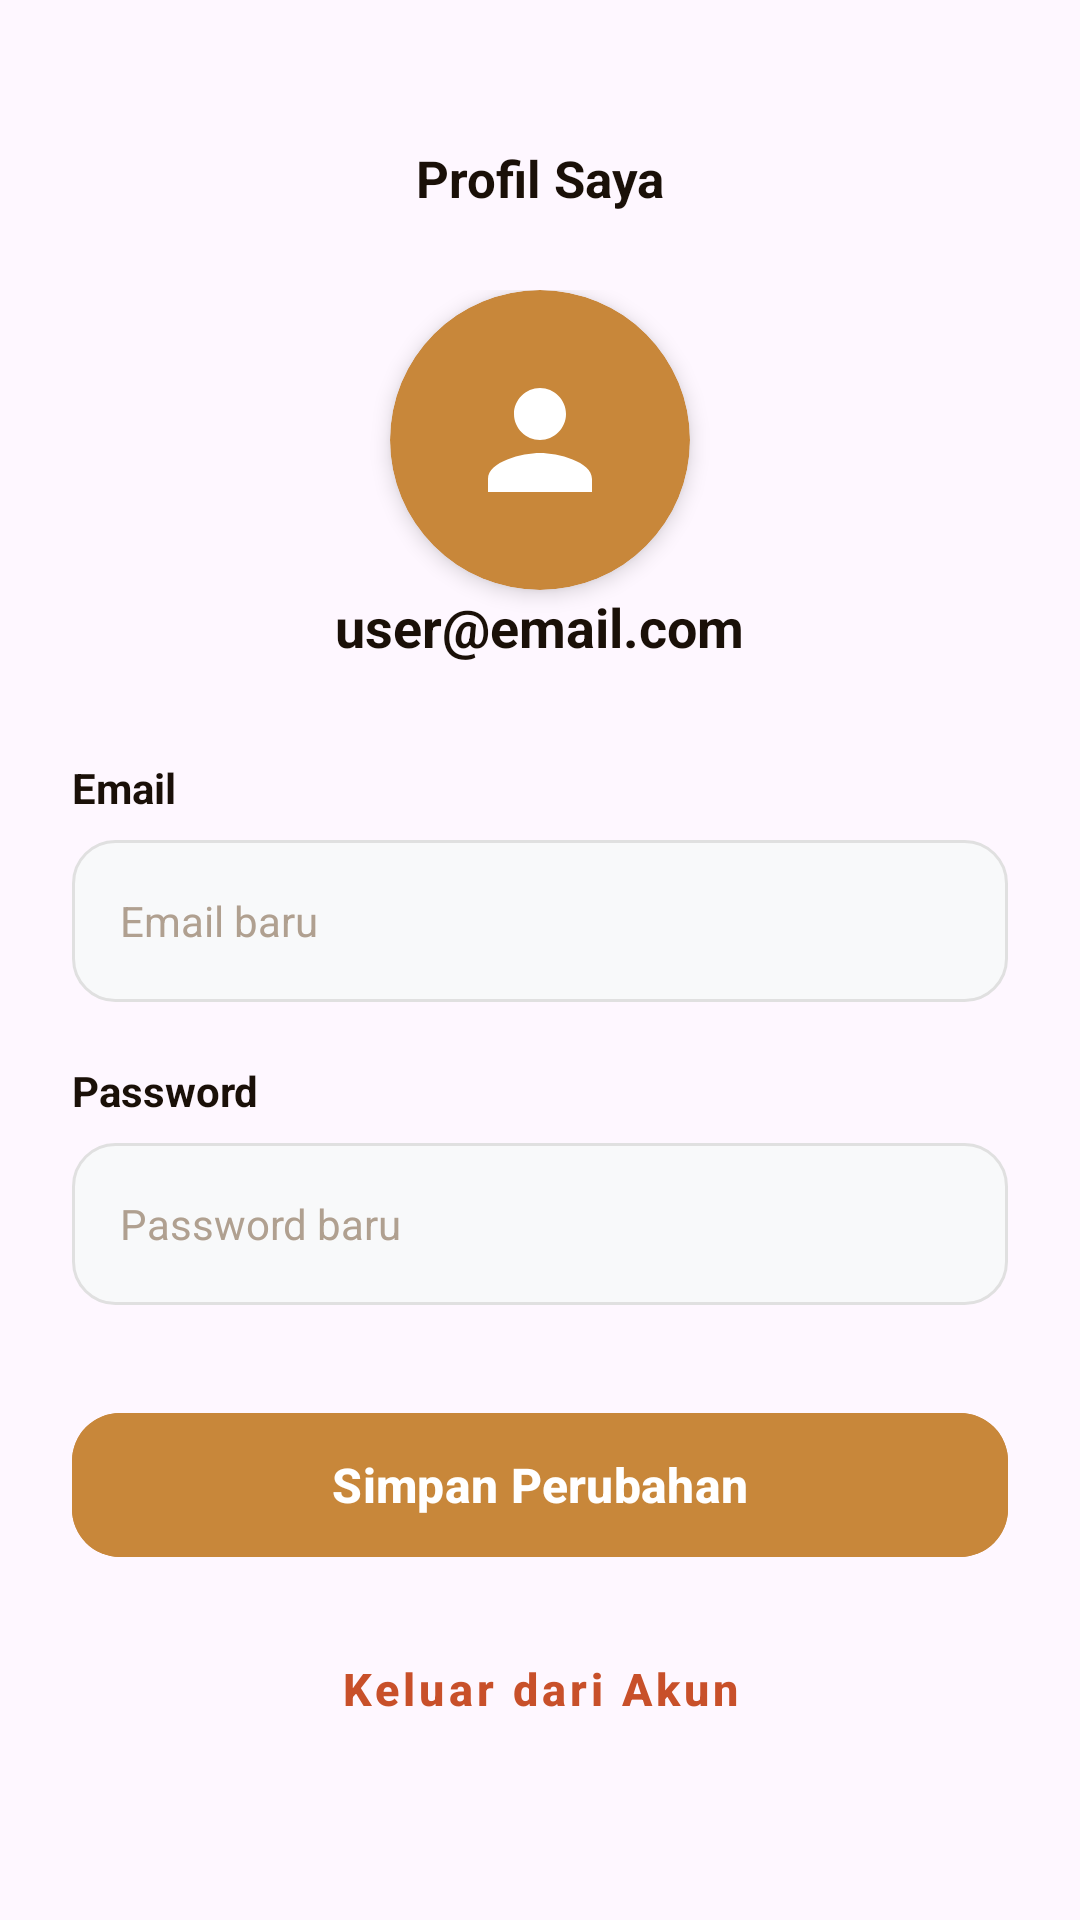

Produce the Android XML layout that renders to this screen, including the resource entries it uses.
<!-- AndroidManifest.xml: activity theme Theme.Monamie -->
<!-- res/layout/fragment_profile.xml -->
<?xml version="1.0" encoding="utf-8"?>
<androidx.core.widget.NestedScrollView
    xmlns:android="http://schemas.android.com/apk/res/android"
    xmlns:app="http://schemas.android.com/apk/res-auto"
    android:layout_width="match_parent"
    android:layout_height="match_parent"
    android:background="@android:color/transparent"
    android:clipToPadding="false"
    android:paddingBottom="150dp">

    <LinearLayout
        android:layout_width="match_parent"
        android:layout_height="wrap_content"
        android:orientation="vertical"
        android:paddingHorizontal="24dp">

        
        <LinearLayout
            android:layout_width="match_parent"
            android:layout_height="wrap_content"
            android:orientation="horizontal"
            android:gravity="center_vertical"
            android:paddingTop="48dp"
            android:paddingBottom="16dp">

            <TextView
                android:layout_width="match_parent"
                android:layout_height="wrap_content"
                android:gravity="center"
                android:text="Profil Saya"
                android:textColor="#1A1008"
                android:textSize="17sp"
                android:textStyle="bold" />
        </LinearLayout>

        
        <LinearLayout
            android:layout_width="match_parent"
            android:layout_height="wrap_content"
            android:gravity="center"
            android:orientation="vertical"
            android:layout_marginTop="10dp"
            android:layout_marginBottom="32dp">

            <androidx.cardview.widget.CardView
                android:layout_width="100dp"
                android:layout_height="100dp"
                app:cardCornerRadius="50dp"
                app:cardElevation="4dp"
                app:cardBackgroundColor="#C8873A">

                <ImageView
                    android:id="@+id/ivUserAvatar"
                    android:layout_width="match_parent"
                    android:layout_height="match_parent"
                    android:padding="24dp"
                    android:src="@drawable/ic_profile"
                    app:tint="@color/white" />
            </androidx.cardview.widget.CardView>

            <TextView
                android:id="@+id/tvProfileEmailDisplay"
                android:layout_width="wrap_content"
                android:layout_height="wrap_content"
                android:text="user@email.com"
                android:textColor="#1A1008"
                android:textSize="18sp"
                android:textStyle="bold" />
        </LinearLayout>

        
        <TextView
            android:layout_width="wrap_content"
            android:layout_height="wrap_content"
            android:text="Email"
            android:textColor="#1A1008"
            android:textSize="14sp"
            android:textStyle="bold"
            android:layout_marginBottom="8dp"/>

        <EditText
            android:id="@+id/etProfileEmail"
            android:layout_width="match_parent"
            android:layout_height="54dp"
            android:layout_marginBottom="20dp"
            android:background="@drawable/bg_input_field"
            android:hint="Email baru"
            android:inputType="textEmailAddress"
            android:paddingHorizontal="16dp"
            android:textSize="14sp"
            android:textColor="#1A1008"
            android:textColorHint="#B0A090" />

        
        <TextView
            android:layout_width="wrap_content"
            android:layout_height="wrap_content"
            android:text="Password"
            android:textColor="#1A1008"
            android:textSize="14sp"
            android:textStyle="bold"
            android:layout_marginBottom="8dp"/>

        <EditText
            android:id="@+id/etProfilePassword"
            android:layout_width="match_parent"
            android:layout_height="54dp"
            android:layout_marginBottom="32dp"
            android:background="@drawable/bg_input_field"
            android:hint="Password baru"
            android:inputType="textPassword"
            android:paddingHorizontal="16dp"
            android:textSize="14sp"
            android:textColor="#1A1008"
            android:textColorHint="#B0A090" />

        
        <com.google.android.material.button.MaterialButton
            android:id="@+id/btnUpdateProfile"
            android:layout_width="match_parent"
            android:layout_height="56dp"
            android:backgroundTint="#C8873A"
            android:text="Simpan Perubahan"
            android:textAllCaps="false"
            android:textColor="#FFFFFF"
            android:textSize="16sp"
            android:textStyle="bold"
            app:cornerRadius="16dp"
            app:elevation="2dp" />

        
        <ProgressBar
            android:id="@+id/pbProfile"
            android:layout_width="32dp"
            android:layout_height="32dp"
            android:layout_gravity="center"
            android:layout_marginTop="16dp"
            android:indeterminateTint="#C8873A"
            android:visibility="gone" />

        <TextView
            android:id="@+id/tvProfileStatus"
            android:layout_width="match_parent"
            android:layout_height="wrap_content"
            android:layout_marginTop="8dp"
            android:gravity="center"
            android:text="Menunggu verifikasi..."
            android:textColor="#C8873A"
            android:textSize="13sp"
            android:textStyle="italic"
            android:visibility="gone" />

        
        <com.google.android.material.button.MaterialButton
            android:id="@+id/btnLogout"
            style="@style/Widget.MaterialComponents.Button.TextButton"
            android:layout_width="match_parent"
            android:layout_height="56dp"
            android:layout_marginTop="12dp"
            android:text="Keluar dari Akun"
            android:textAllCaps="false"
            android:textColor="#C8502A"
            android:textSize="15sp"
            android:textStyle="bold" />

    </LinearLayout>
</androidx.core.widget.NestedScrollView>
<!-- resources referenced by this layout -->
<resources>
  <color name="white">#FFFFFFFF</color>
  <!-- drawable bg_input_field (drawable) -->
  <?xml version="1.0" encoding="utf-8"?>
  <selector xmlns:android="http://schemas.android.com/apk/res/android">
      
      <item android:state_focused="true">
          <shape android:shape="rectangle">
              <solid android:color="#FFFFFF" />
              <stroke android:width="1.5dp" android:color="#C8873A" />
              <corners android:radius="14dp" />
          </shape>
      </item>
      
      <item>
          <shape android:shape="rectangle">
              <solid android:color="#F8F9FA" />
              <stroke android:width="1dp" android:color="#E0E0E0" />
              <corners android:radius="14dp" />
          </shape>
      </item>
  </selector>
  <!-- drawable ic_profile (drawable) -->
  <?xml version="1.0" encoding="utf-8"?>
  <vector xmlns:android="http://schemas.android.com/apk/res/android"
      android:width="24dp"
      android:height="24dp"
      android:viewportWidth="24"
      android:viewportHeight="24">
      <path android:fillColor="#C8873A"
          android:pathData="M12,12C14.2,12 16,10.2 16,8C16,5.8 14.2,4 12,4C9.8,4 8,5.8 8,8C8,10.2 9.8,12 12,12ZM12,14C9.3,14 4,15.3 4,18L4,20L20,20L20,18C20,15.3 14.7,14 12,14Z"/>
  </vector>
  <style name="Theme.Monamie" parent="Base.Theme.Monamie">
          <item name="android:windowAnimationStyle">@style/CustomActivityAnimation</item>
      </style>
  <style name="Base.Theme.Monamie" parent="Theme.Material3.DayNight.NoActionBar">
          
          
      </style>
  <style name="CustomActivityAnimation" parent="@android:style/Animation.Activity">
          <item name="android:activityOpenEnterAnimation">@anim/slide_in_right</item>
          <item name="android:activityOpenExitAnimation">@anim/slide_out_left</item>
          <item name="android:activityCloseEnterAnimation">@anim/slide_in_left</item>
          <item name="android:activityCloseExitAnimation">@anim/slide_out_right</item>
      </style>
</resources>
